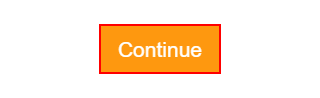
Task: reading incoming email, downlaoding attachment, login to hideme, enable vpn, extract data from fakenamesgenerator, update output files
Workflow: creating account in automation exercise

Step 1 [then]: click on the link 'Signup / Login' in window 'Automation Exercise*' (chrome.exe)

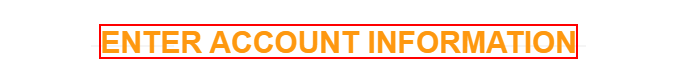
Step 2: find the text 'Enter Account Information'

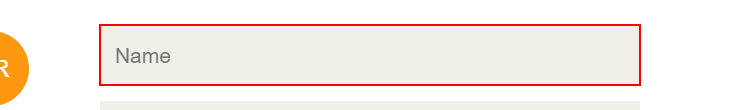
Step 3: type [fullname] into the text box

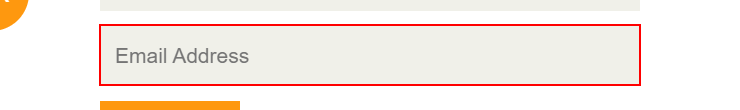
Step 4: type [email_id] into the text box

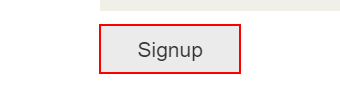
Step 5: click on the button 'Signup'

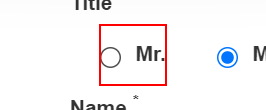
Step 6: check the label (repeated 2 times)

Step 8 [then]: type [password] into the text box 'password' (same screen as step 4)

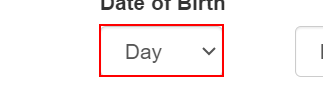
Step 9: select [DOB_day.Trim] in the drop-down 'days'

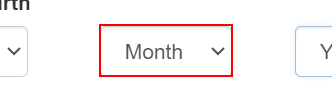
Step 10: select [DOB_month.Trim] in the drop-down 'months'

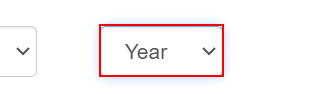
Step 11: select [DOB_year.Trim] in the drop-down 'years'

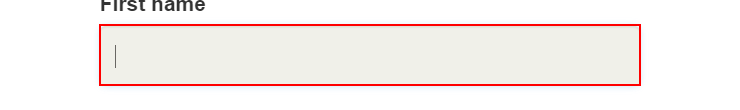
Step 12: type [firstname] into the text box 'first_name'

Step 13: type [lastname] into the text box 'last_name' (same screen as step 12)

Step 14: type [company] into the text box 'company' (same screen as step 12)

Step 15: type [address.Split(vblf)(0)] into the text box 'address1' (same screen as step 12)

Step 16: type [address.Split(vblf)(1)] into the text box 'address2' (same screen as step 12)

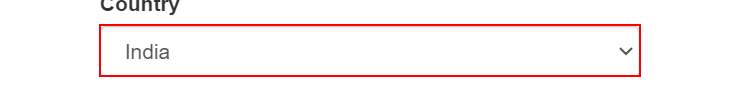
Step 17 [try]: select [country] in the drop-down 'country'

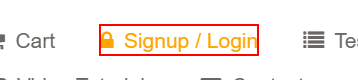
Step 18 [catch]: click on the link 'Signup / Login'

Step 19 [then]: type "-" into the text box 'state' (same screen as step 12)

Step 20: type "-" into the text box 'city' (same screen as step 12)

Step 21: type "-" into the text box 'zipcode' (same screen as step 12)

Step 22: type [phone] into the text box 'mobile_number' (same screen as step 12)

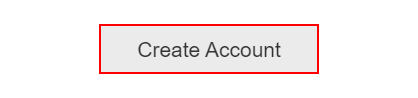
Step 23: click on the button 'Create Account'

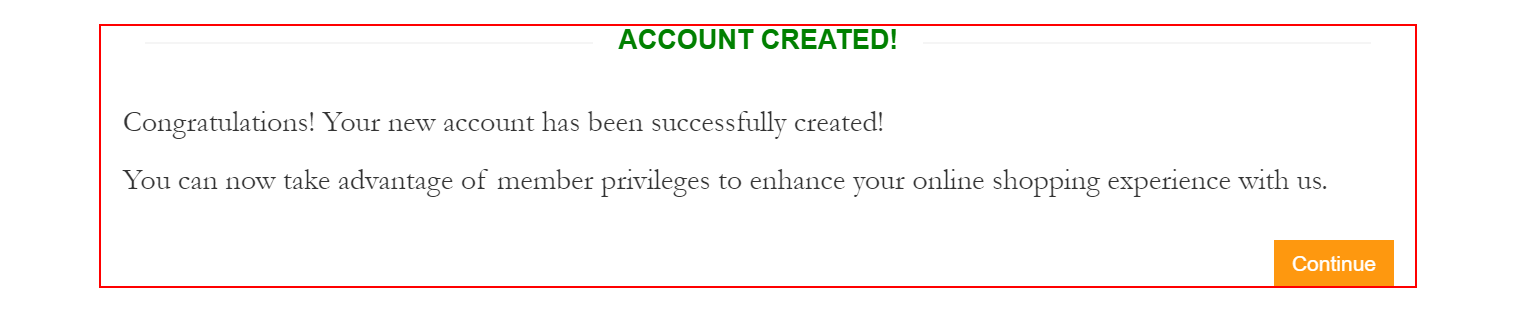
Step 24 [try]: find the text 'Account Created!'

Step 25: click on the link 'Continue' (same screen as step 1)

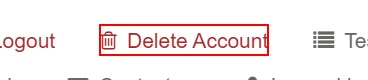
Step 26: click on the link 'Delete Account' in window 'Automation Exercise' (chrome.exe)

Step 27 [catch]: click on the link 'Continue' (same screen as step 1)

Step 28: click on the link 'Delete Account' in window 'Automation Exercise' (chrome.exe) (same screen as step 26)

Step 29 [try]: find the text 'Account Deleted!' (same screen as step 24)

Step 30: click on the link 'Continue' (same screen as step 1)

Step 31: click on the link 'Signup / Login' in window 'Automation Exercise' (chrome.exe) (same screen as step 1)

Step 32: find the heading 'New User Signup!' (same screen as step 2)

Step 33 [else]: click on the link 'Signup / Login' in window 'Automation Exercise*' (chrome.exe) (same screen as step 1)

Step 34: find the text 'Enter Account Information' (same screen as step 2)

Step 35: type [fullname] into the text box (same screen as step 3)

Step 36: type [email_id] into the text box (same screen as step 4)

Step 37: click on the button 'Signup' (same screen as step 5)

Step 38 [then]: check the label (same screen as step 6) (repeated 2 times)

Step 40: type [password] into the text box 'password' (same screen as step 4)
